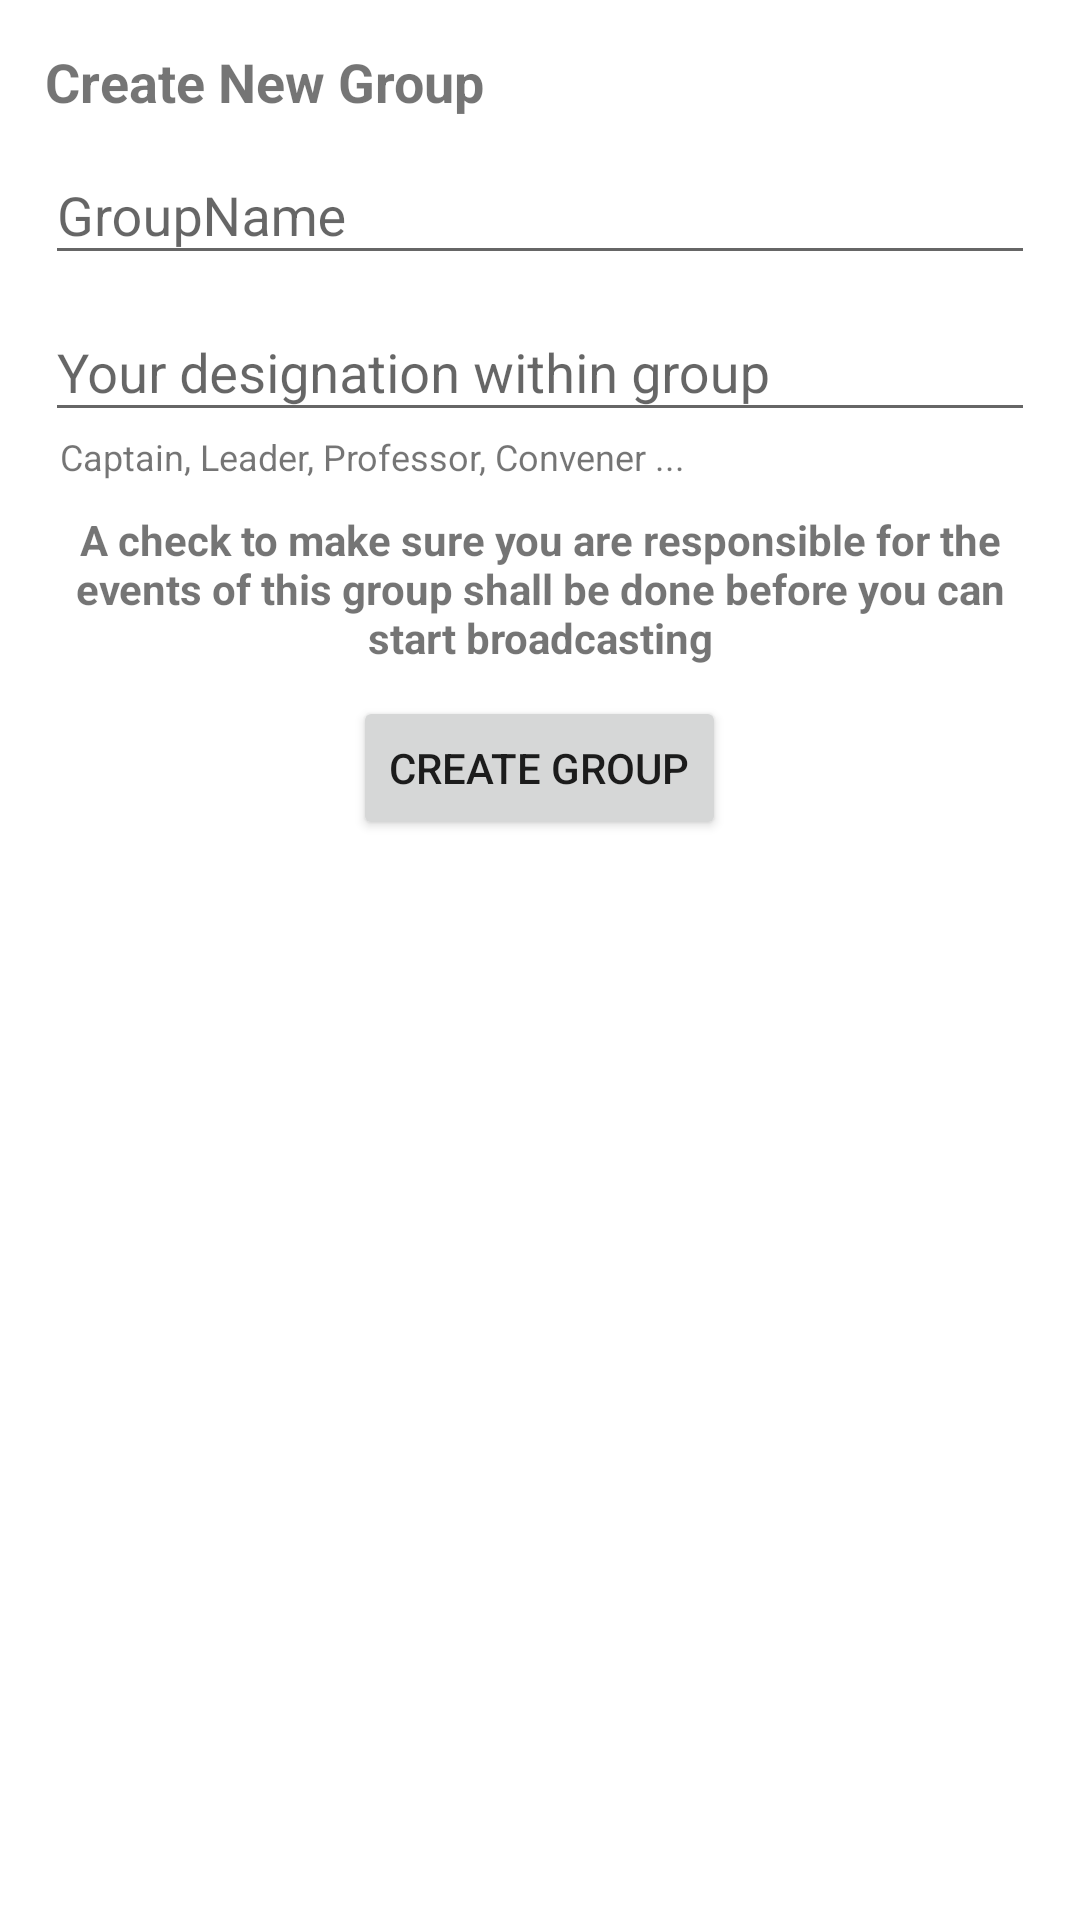

Reconstruct the res/layout file that produces this screen, plus the resources it refers to.
<!-- AndroidManifest.xml: application theme AppTheme -->
<!-- res/layout/dialog_create_new_group.xml -->
<?xml version="1.0" encoding="utf-8"?>
<LinearLayout xmlns:android="http://schemas.android.com/apk/res/android"
    android:id="@+id/dialog_create_group_rellay"
    android:layout_width="match_parent"
    android:layout_height="wrap_content"
    android:background="@color/Background"
    android:orientation="vertical"
    android:padding="5dp">

    <TextView
        android:layout_width="match_parent"
        android:layout_height="wrap_content"
        android:paddingLeft="10dp"
        android:paddingRight="10dp"
        android:paddingTop="10dp"
        android:text="Create New Group"
        android:textSize="18sp"
        android:textStyle="bold" />

    <android.support.design.widget.TextInputLayout
        android:id="@+id/til1"
        android:layout_width="match_parent"
        android:layout_height="wrap_content"
        android:layout_marginLeft="10dp"
        android:layout_marginRight="10dp">

        <EditText
            android:id="@+id/dialog_new_group_name"
            android:layout_width="fill_parent"
            android:layout_height="wrap_content"
            android:hint="GroupName" />
    </android.support.design.widget.TextInputLayout>

    <android.support.design.widget.TextInputLayout
        android:id="@+id/til2"
        android:layout_width="fill_parent"
        android:layout_height="wrap_content"
        android:layout_marginLeft="10dp"
        android:layout_marginRight="10dp">

        <EditText
            android:id="@+id/new_group_reason"
            android:layout_width="match_parent"
            android:layout_height="wrap_content"
            android:hint="Your designation within group" />
    </android.support.design.widget.TextInputLayout>

    <TextView
        android:layout_width="match_parent"
        android:layout_height="wrap_content"
        android:layout_marginLeft="5dp"
        android:paddingLeft="10dp"
        android:paddingRight="10dp"
        android:text="Captain, Leader, Professor, Convener ... "
        android:textSize="12sp"
        android:textStyle="normal" />

    <TextView
        android:layout_width="match_parent"
        android:layout_height="wrap_content"
        android:layout_gravity="center"
        android:layout_marginTop="10dp"
        android:gravity="center"
        android:paddingLeft="10dp"
        android:paddingRight="10dp"
        android:text="A check to make sure you are responsible for the events of this group shall be done before you can start broadcasting"
        android:textSize="14sp"
        android:textStyle="bold" />

    <Button
        android:id="@+id/dialog_create_btn"
        android:layout_width="wrap_content"
        android:layout_height="wrap_content"
        android:layout_gravity="center"
        android:layout_marginTop="10dp"
        android:text="Create Group" />

</LinearLayout>
<!-- resources referenced by this layout -->
<resources>
  <color name="Background">#FFFFFF</color>
  <style name="AppTheme" parent="Theme.AppCompat.Light.NoActionBar">
  
          <item name="colorPrimary">@color/AppColorPrimary</item>
          <item name="colorPrimaryDark">@color/AppColorPrimaryDark</item>
      </style>
  <color name="AppColorPrimary">#FF5722</color>
  <color name="AppColorPrimaryDark">#E64A19</color>
</resources>
